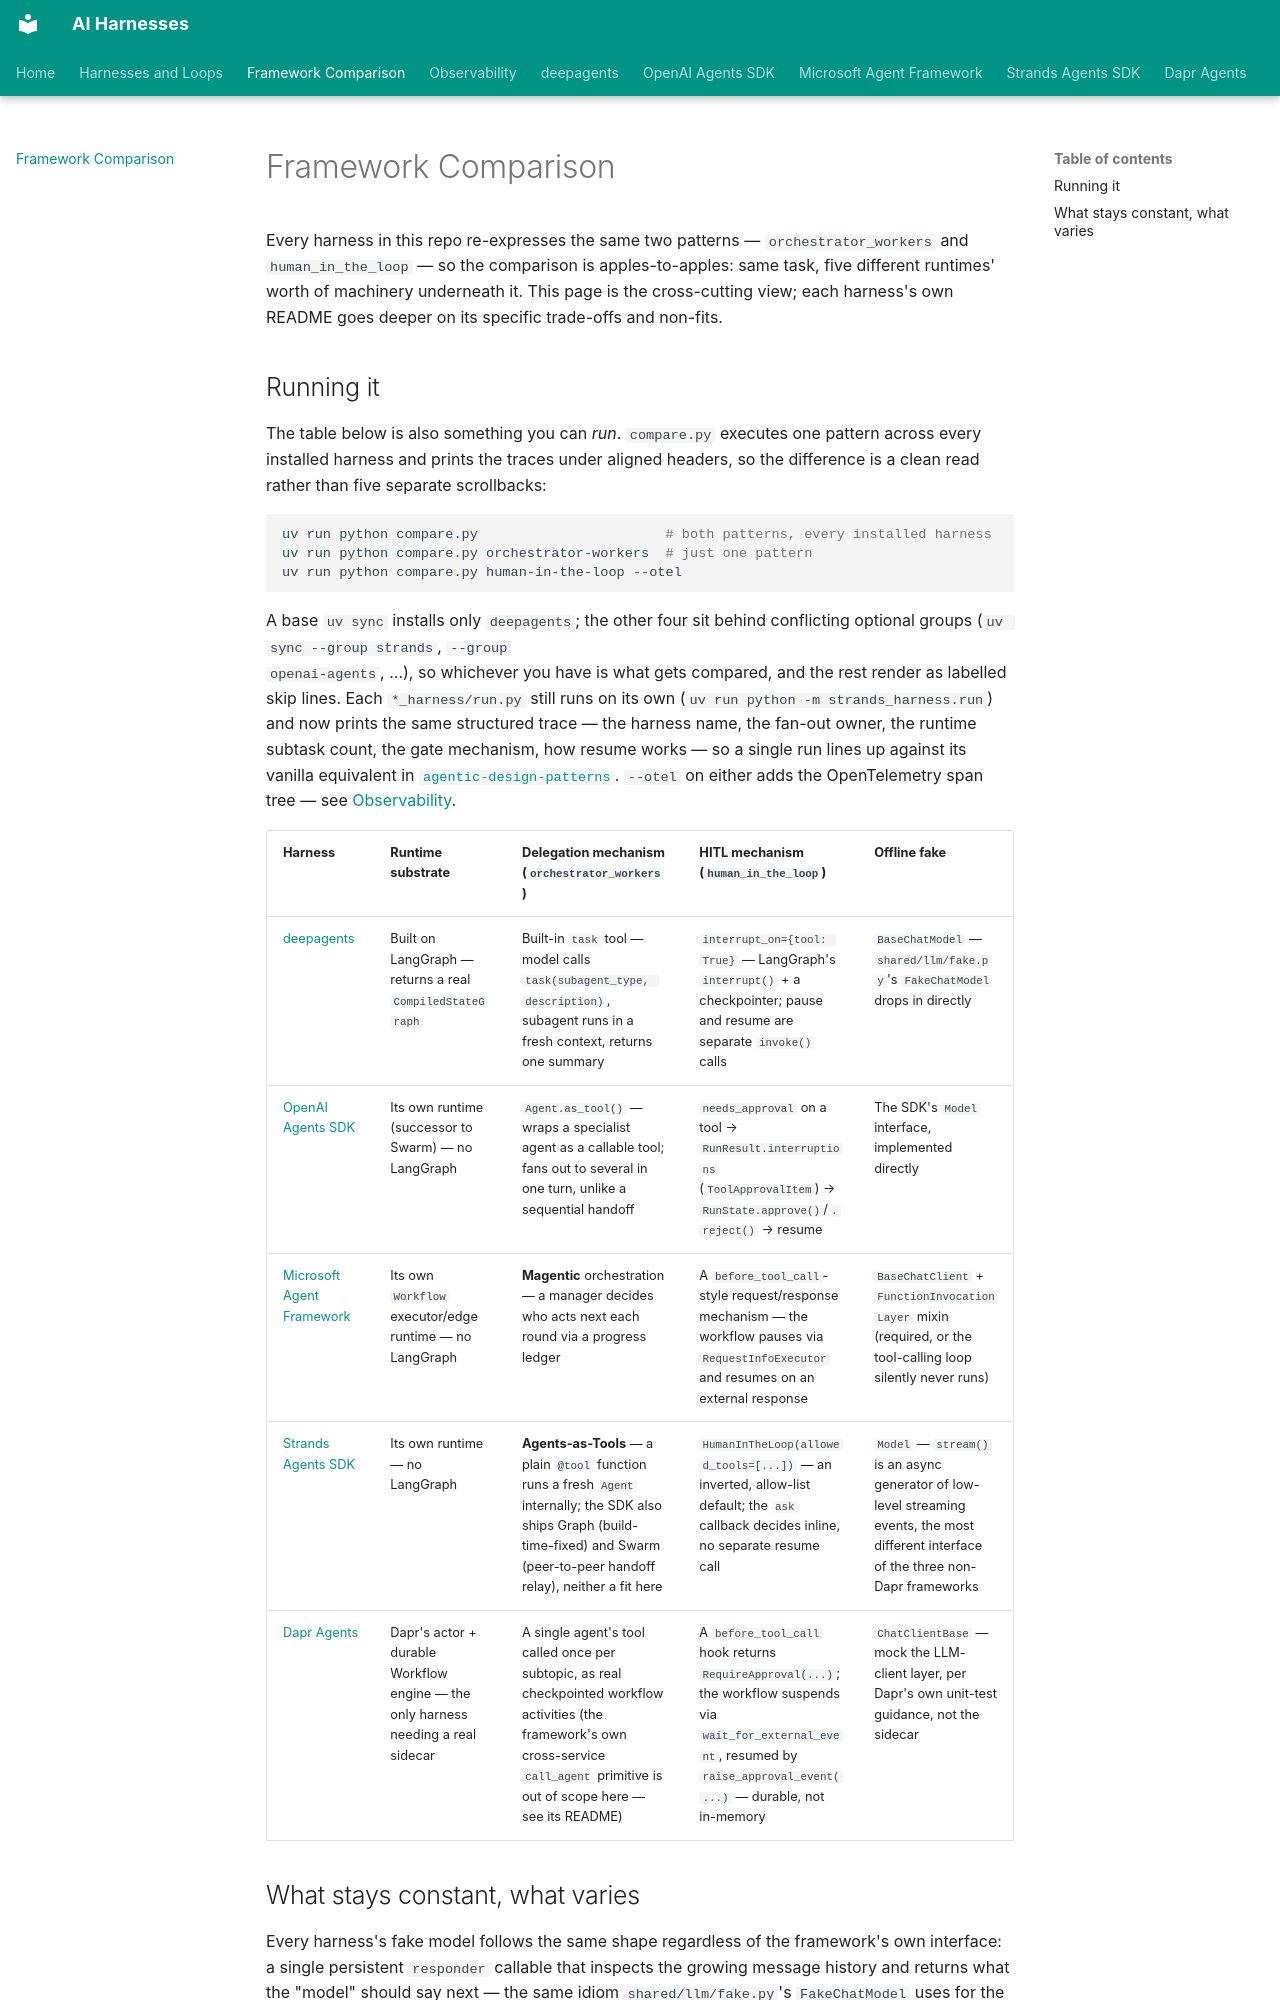

repository: jithinkk/ai-harnesses · page: comparison/index.html · generator: mkdocs

# Framework Comparison

Every harness in this repo re-expresses the same two patterns —
`orchestrator_workers` and `human_in_the_loop` — so the comparison is
apples-to-apples: same task, five different runtimes' worth of machinery
underneath it. This page is the cross-cutting view; each harness's own
README goes deeper on its specific trade-offs and non-fits.

## Running it

The table below is also something you can *run*. `compare.py` executes one
pattern across every installed harness and prints the traces under aligned
headers, so the difference is a clean read rather than five separate
scrollbacks:

```bash
uv run python compare.py                       # both patterns, every installed harness
uv run python compare.py orchestrator-workers  # just one pattern
uv run python compare.py human-in-the-loop --otel
```

A base `uv sync` installs only `deepagents`; the other four sit behind
conflicting optional groups (`uv sync --group strands`, `--group
openai-agents`, …), so whichever you have is what gets compared, and the
rest render as labelled skip lines. Each `*_harness/run.py` still runs on
its own (`uv run python -m strands_harness.run`) and now prints the same
structured trace — the harness name, the fan-out owner, the runtime
subtask count, the gate mechanism, how resume works — so a single run
lines up against its vanilla equivalent in
[`agentic-design-patterns`](https://jithinkk.github.io/agentic-design-patterns/observability/).
`--otel` on either adds the OpenTelemetry span tree — see
[Observability](observability.md).

| Harness | Runtime substrate | Delegation mechanism (`orchestrator_workers`) | HITL mechanism (`human_in_the_loop`) | Offline fake |
|---|---|---|---|---|
| [deepagents](deepagents.md) | Built on LangGraph — returns a real `CompiledStateGraph` | Built-in `task` tool — model calls `task(subagent_type, description)`, subagent runs in a fresh context, returns one summary | `interrupt_on={tool: True}` — LangGraph's `interrupt()` + a checkpointer; pause and resume are separate `invoke()` calls | `BaseChatModel` — `shared/llm/fake.py`'s `FakeChatModel` drops in directly |
| [OpenAI Agents SDK](openai-agents.md) | Its own runtime (successor to Swarm) — no LangGraph | `Agent.as_tool()` — wraps a specialist agent as a callable tool; fans out to several in one turn, unlike a sequential handoff | `needs_approval` on a tool → `RunResult.interruptions` (`ToolApprovalItem`) → `RunState.approve()`/`.reject()` → resume | The SDK's `Model` interface, implemented directly |
| [Microsoft Agent Framework](agent-framework.md) | Its own `Workflow` executor/edge runtime — no LangGraph | **Magentic** orchestration — a manager decides who acts next each round via a progress ledger | A `before_tool_call`-style request/response mechanism — the workflow pauses via `RequestInfoExecutor` and resumes on an external response | `BaseChatClient` + `FunctionInvocationLayer` mixin (required, or the tool-calling loop silently never runs) |
| [Strands Agents SDK](strands.md) | Its own runtime — no LangGraph | **Agents-as-Tools** — a plain `@tool` function runs a fresh `Agent` internally; the SDK also ships Graph (build-time-fixed) and Swarm (peer-to-peer handoff relay), neither a fit here | `HumanInTheLoop(allowed_tools=[...])` — an inverted, allow-list default; the `ask` callback decides inline, no separate resume call | `Model` — `stream()` is an async generator of low-level streaming events, the most different interface of the three non-Dapr frameworks |
| [Dapr Agents](dapr-agents.md) | Dapr's actor + durable Workflow engine — the only harness needing a real sidecar | A single agent's tool called once per subtopic, as real checkpointed workflow activities (the framework's own cross-service `call_agent` primitive is out of scope here — see its README) | A `before_tool_call` hook returns `RequireApproval(...)`; the workflow suspends via `wait_for_external_event`, resumed by `raise_approval_event(...)` — durable, not in-memory | `ChatClientBase` — mock the LLM-client layer, per Dapr's own unit-test guidance, not the sidecar |
